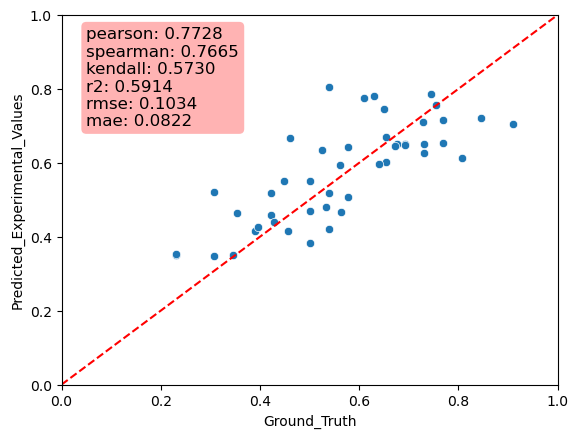

Data behind this chart, as committed beside it:
, Predicted_Experimental_Values, Ground_Truth, MAE
0, 0.6026, 0.6538, 0.05124
1, 0.5957, 0.6404, 0.04468
2, 0.7862, 0.7452, 0.04104
3, 0.7747, 0.6088, 0.166
4, 0.652, 0.6761, 0.02411
5, 0.7577, 0.7548, 0.002907
6, 0.4665, 0.5625, 0.09601
7, 0.6502, 0.7308, 0.08058
8, 0.7452, 0.651, 0.09411
9, 0.4203, 0.5385, 0.1182
10, 0.5497, 0.4482, 0.1015
11, 0.6701, 0.6538, 0.01628
12, 0.667, 0.4615, 0.2054
13, 0.3495, 0.3462, 0.003347
14, 0.6448, 0.6719, 0.02704
15, 0.6121, 0.8077, 0.1956
16, 0.4167, 0.4557, 0.03898
17, 0.4631, 0.3542, 0.1089
18, 0.5211, 0.3077, 0.2134
19, 0.5191, 0.4231, 0.09601
20, 0.519, 0.5385, 0.01943
21, 0.7221, 0.8462, 0.1241
22, 0.4156, 0.3895, 0.02608
23, 0.3829, 0.5, 0.1171
24, 0.3478, 0.3077, 0.04015
25, 0.4706, 0.5, 0.02941
26, 0.8052, 0.5385, 0.2667
27, 0.507, 0.5769, 0.06994
28, 0.6279, 0.7308, 0.1029
29, 0.594, 0.561, 0.03303
30, 0.5502, 0.5, 0.05023
31, 0.7819, 0.629, 0.1528
32, 0.7151, 0.7692, 0.05414
33, 0.4576, 0.4231, 0.03453
34, 0.4396, 0.4286, 0.01102
35, 0.4258, 0.3958, 0.02997
36, 0.6497, 0.6923, 0.04263
37, 0.4814, 0.5341, 0.05268
38, 0.6537, 0.7692, 0.1155
39, 0.6334, 0.526, 0.1073
40, 0.3497, 0.2308, 0.119
41, 0.6494, 0.6923, 0.04289
42, 0.7056, 0.9107, 0.2051
43, 0.3524, 0.2308, 0.1217
44, 0.644, 0.5769, 0.06708
45, 0.7095, 0.729, 0.01951
